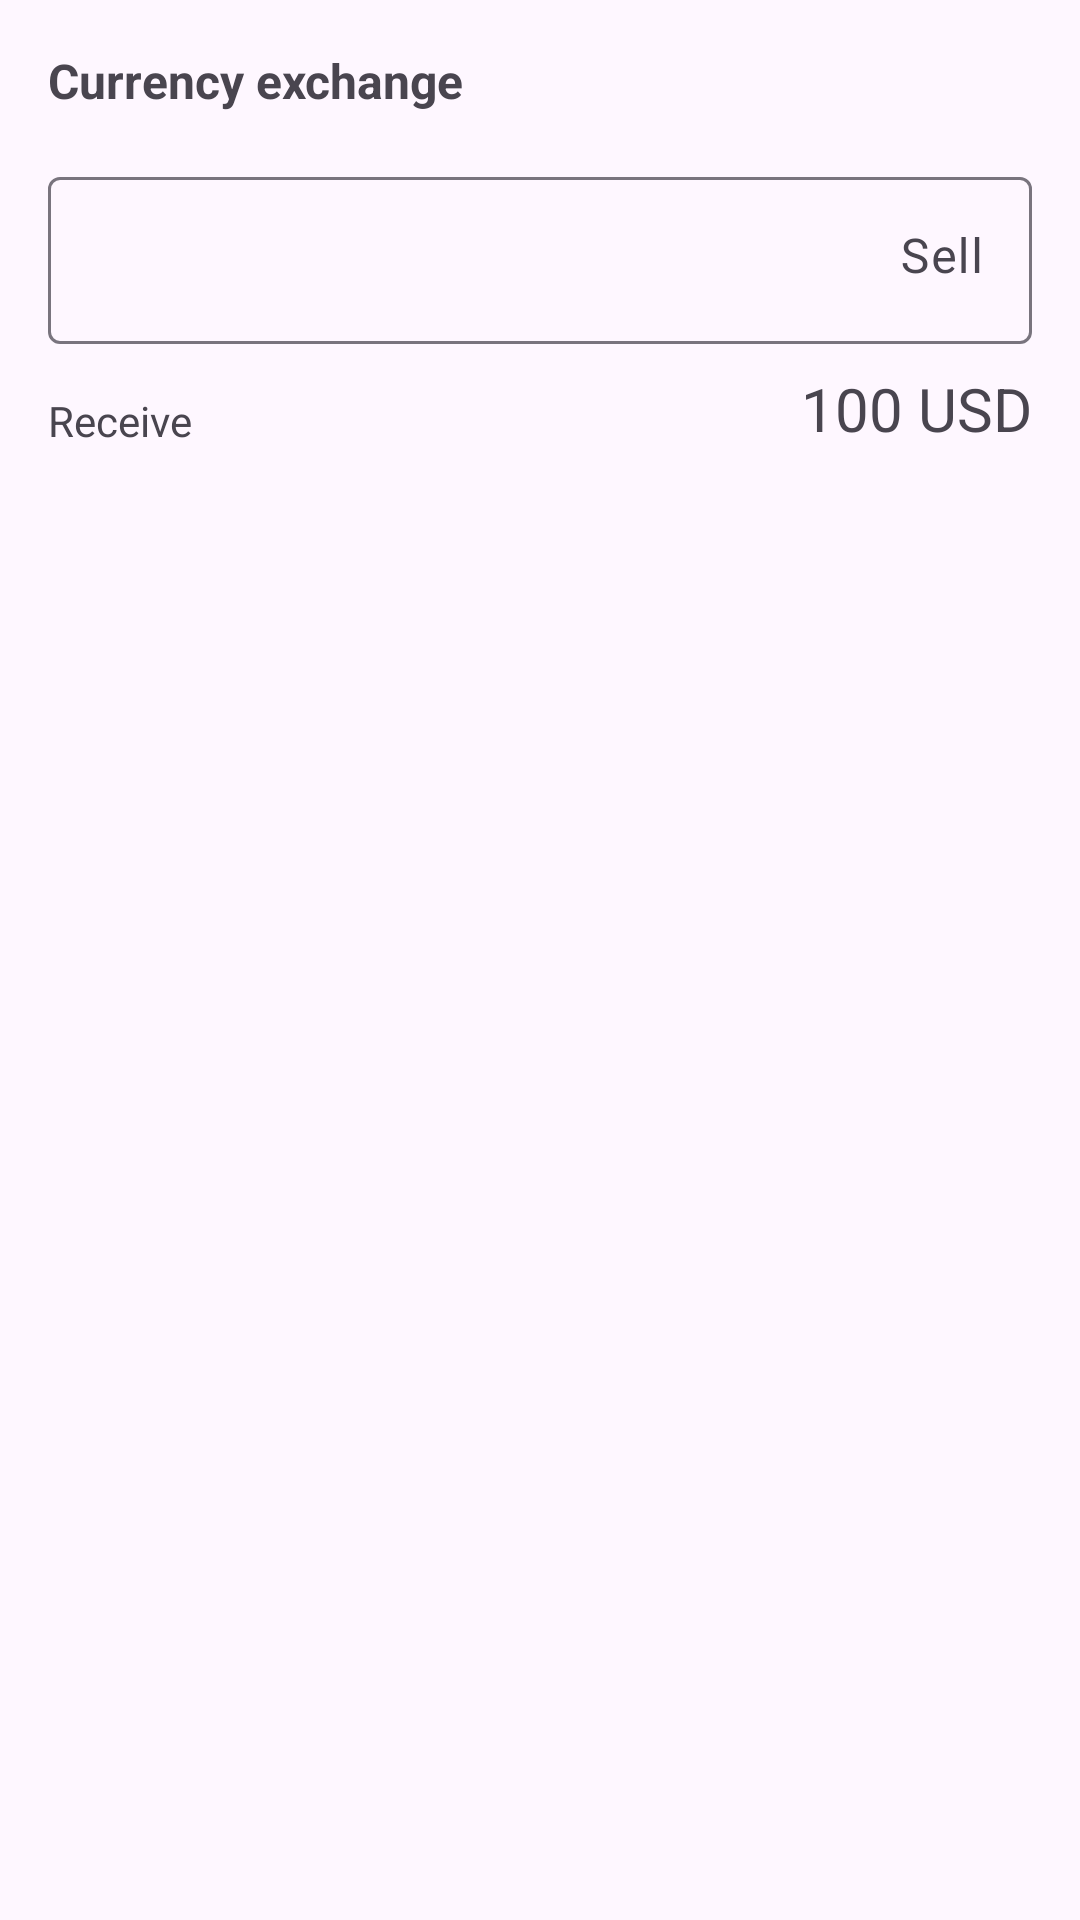

Layout XML and referenced resources for this Android screen:
<!-- AndroidManifest.xml: application theme Theme.CurrencyExchangeDemoAndroid -->
<!-- res/layout/activity_main.xml -->
<?xml version="1.0" encoding="utf-8"?>
<androidx.constraintlayout.widget.ConstraintLayout xmlns:android="http://schemas.android.com/apk/res/android"
    xmlns:app="http://schemas.android.com/apk/res-auto"
    xmlns:tools="http://schemas.android.com/tools"
    android:id="@+id/main"
    android:layout_width="match_parent"
    android:layout_height="match_parent"
    tools:context=".MainActivity">

    <TextView
        android:id="@+id/title"
        android:layout_width="wrap_content"
        android:layout_height="wrap_content"
        android:layout_marginStart="16dp"
        android:layout_marginTop="16dp"
        android:text="@string/title"
        android:textSize="16sp"
        android:textStyle="bold"
        app:layout_constraintStart_toStartOf="parent"
        app:layout_constraintTop_toTopOf="parent" />


    <com.google.android.material.textfield.TextInputLayout
        android:id="@+id/sell_input_layout"
        android:layout_width="0dp"
        android:layout_height="wrap_content"
        android:layout_marginHorizontal="16dp"
        android:layout_marginTop="16dp"
        android:hint="@string/sell"
        app:layout_constraintEnd_toEndOf="parent"
        app:layout_constraintStart_toStartOf="parent"
        app:layout_constraintTop_toBottomOf="@+id/title">

        <com.google.android.material.textfield.TextInputEditText
            android:id="@+id/sell_input"
            android:layout_width="match_parent"
            android:layout_height="wrap_content"
            android:gravity="end"
            android:inputType="numberDecimal" />
    </com.google.android.material.textfield.TextInputLayout>

    <TextView
        android:id="@+id/receive_title"
        android:layout_width="wrap_content"
        android:layout_height="wrap_content"
        android:layout_marginHorizontal="16dp"
        android:layout_marginTop="8dp"
        android:text="@string/receive"
        app:layout_constraintBottom_toBottomOf="@id/receive_input"
        app:layout_constraintEnd_toStartOf="@+id/receive_input"
        app:layout_constraintHorizontal_chainStyle="spread_inside"
        app:layout_constraintStart_toStartOf="parent"
        app:layout_constraintTop_toTopOf="@id/receive_input" />

    <TextView
        android:id="@+id/receive_input"
        android:layout_width="wrap_content"
        android:layout_height="wrap_content"
        android:layout_marginHorizontal="16dp"
        android:layout_marginTop="8dp"
        android:text="100 USD"
        android:textSize="20sp"
        app:layout_constraintEnd_toEndOf="parent"
        app:layout_constraintStart_toEndOf="@+id/receive_title"
        app:layout_constraintTop_toBottomOf="@+id/sell_input_layout" />

</androidx.constraintlayout.widget.ConstraintLayout>
<!-- resources referenced by this layout -->
<resources>
  <string name="receive">Receive</string>
  <string name="sell">Sell</string>
  <string name="title">Currency exchange</string>
  <style name="Theme.CurrencyExchangeDemoAndroid" parent="Theme.Material3.Light.NoActionBar">
      </style>
</resources>
